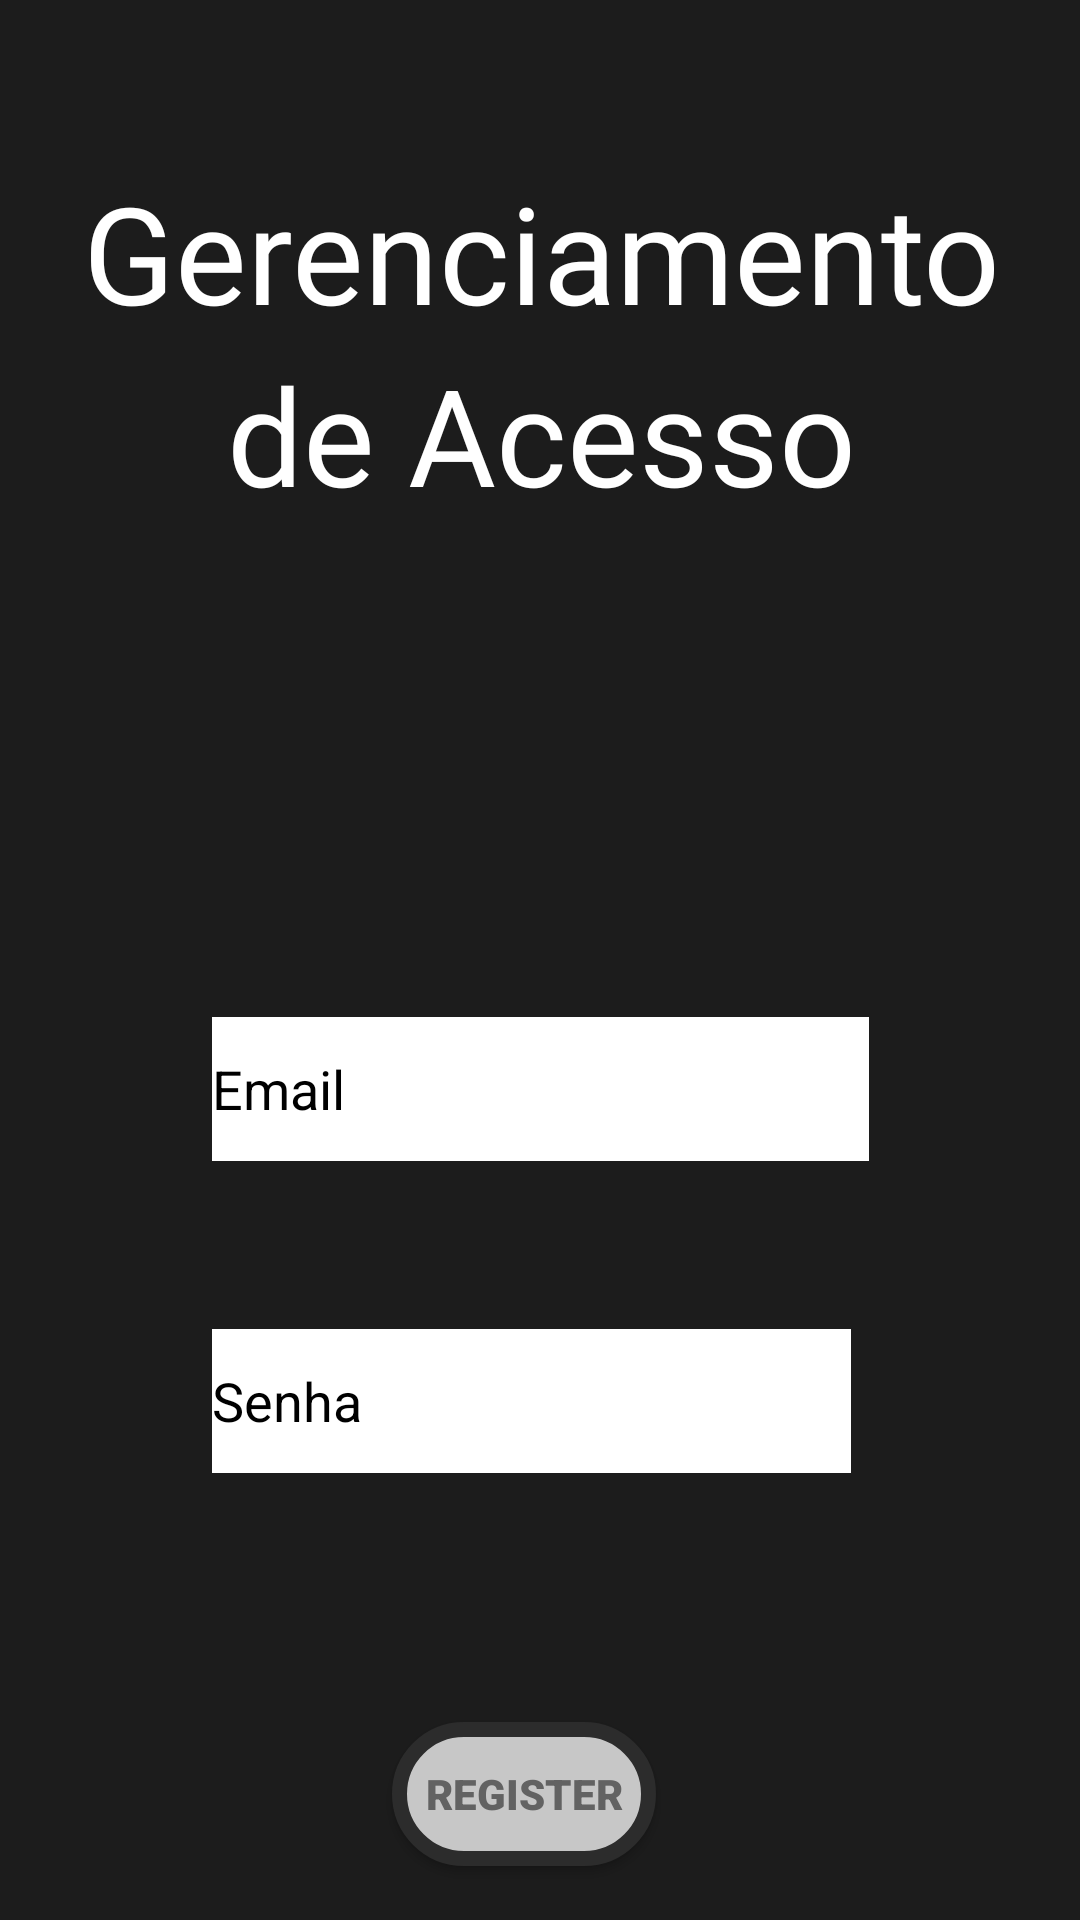

Write the Android layout XML for this screen, with the resource values it uses.
<!-- AndroidManifest.xml: application theme Theme.Prj_connectAuth -->
<!-- res/layout/activity_register.xml -->
<?xml version="1.0" encoding="utf-8"?>
<androidx.constraintlayout.widget.ConstraintLayout xmlns:android="http://schemas.android.com/apk/res/android"
    xmlns:app="http://schemas.android.com/apk/res-auto"
    xmlns:tools="http://schemas.android.com/tools"
    android:id="@+id/main"
    android:layout_width="match_parent"
    android:layout_height="match_parent"
    tools:context=".RegisterActivity">

    <EditText
        android:id="@+id/txt_email2"
        android:layout_width="219dp"
        android:layout_height="48dp"
        android:layout_marginTop="140dp"
        android:background="#FFFFFF"
        android:ems="10"
        android:hint="Email"
        android:inputType="textEmailAddress"
        app:layout_constraintEnd_toEndOf="parent"
        app:layout_constraintStart_toStartOf="parent"
        app:layout_constraintTop_toBottomOf="@+id/main_txtV_title2" />

    <EditText
        android:id="@+id/txt_password2"
        android:layout_width="213dp"
        android:layout_height="48dp"
        android:layout_marginTop="56dp"
        android:background="#FFFFFF"
        android:ems="10"
        android:hint="Senha"
        android:inputType="textPassword"
        app:layout_constraintStart_toStartOf="@+id/txt_email2"
        app:layout_constraintTop_toBottomOf="@+id/txt_email2" />

    <TextView
        android:id="@+id/main_txtV_title2"
        android:layout_width="364dp"
        android:layout_height="145dp"
        android:layout_marginTop="54dp"
        android:fontFamily="@font/quantico"
        android:lineSpacingExtra="8sp"
        android:text="Gerenciamento de Acesso"
        android:textAlignment="center"
        android:textAppearance="@style/TextAppearance.AppCompat.Display2"
        android:typeface="monospace"
        app:layout_constraintEnd_toEndOf="parent"
        app:layout_constraintHorizontal_bias="0.5"
        app:layout_constraintStart_toStartOf="parent"
        app:layout_constraintTop_toTopOf="parent" />

    <android.widget.Button
        android:id="@+id/btt_login"
        android:layout_width="wrap_content"
        android:layout_height="wrap_content"
        android:layout_marginStart="60dp"
        android:layout_marginTop="83dp"
        android:background="@drawable/btt_default"
        android:fontFamily="sans-serif-black"
        android:text="REGISTER"
        android:textColor="#626262"
        app:layout_constraintStart_toStartOf="@+id/txt_password2"
        app:layout_constraintTop_toBottomOf="@+id/txt_password2" />
</androidx.constraintlayout.widget.ConstraintLayout>
<!-- resources referenced by this layout -->
<resources>
  <!-- drawable btt_default (drawable) -->
  <?xml version="1.0" encoding="utf-8"?>
  <shape xmlns:android="http://schemas.android.com/apk/res/android">
  
      <solid android:color="@color/btt_bkg"/>
  
      <stroke
          android:width="5dp"
          android:color="@color/btt_strokeColor"
          />
  
      <corners android:radius="100dp"/>
  
  </shape>
  <style name="Theme.Prj_connectAuth" parent="Base.Theme.Prj_connectAuth" />
  <color name="btt_bkg">#C7C7C7</color>
  <color name="btt_strokeColor">#2C2C2C</color>
  <style name="Base.Theme.Prj_connectAuth" parent="Theme.Material3.DayNight.NoActionBar">
  
          
          
          <item name="android:background">@color/page_bkg</item>
          <item name="android:textColor">@color/white</item>
          <item name="android:textColorHint">@color/black</item>
      </style>
  <color name="page_bkg">#1C1C1C</color>
  <color name="white">#FFFFFFFF</color>
  <color name="black">#FF000000</color>
</resources>
